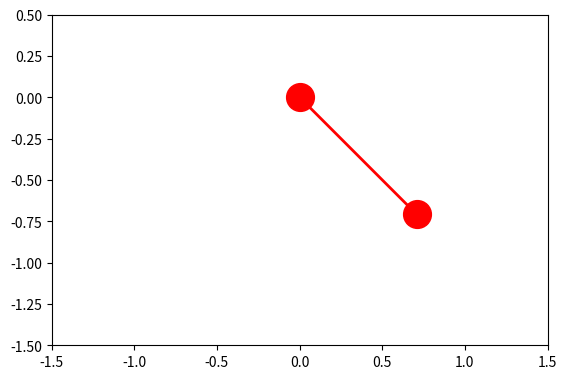

Reproduce this figure in Python.
import numpy as np
import matplotlib.pyplot as plt
from matplotlib.animation import FuncAnimation

g=9.8
l=1
dt=0.05
total_time=10
t=np.arange(0,total_time,dt)

theta=np.pi/4
omega=0.0
thetas=[theta]

for i in range(len(t)-1):
    alpha=-(g/l)*np.sin(theta)
    omega+=alpha*dt
    theta+=omega*dt

    thetas.append(theta)
x=(l)*np.sin(thetas)
y=(-l)*np.cos(thetas)
     
fig,ax=plt.subplots()
ax.set_aspect('equal')
ax.set_xlim(-1.5,1.5)
ax.set_ylim(-1.5,0.5)

line,=ax.plot([],[], 'o-',lw=2,markersize=20,color='red')
def animate(i):
    line.set_data([0,x[i]],[0,y[i]])
    return line,
ani=FuncAnimation(fig,animate,frames=len(t),interval=50,blit=True)
plt.show()
